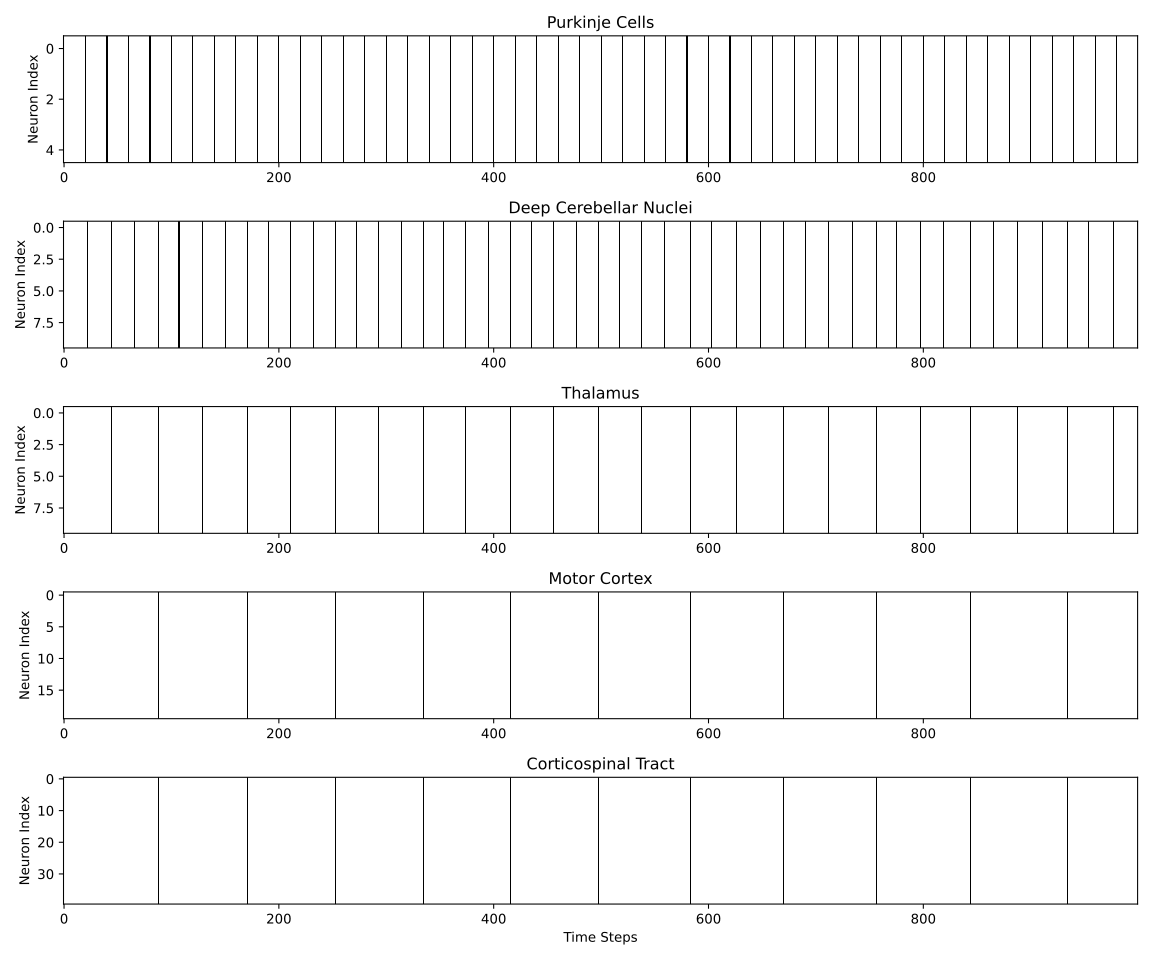

Source data for this figure (header and first rows):
Neuron Group, Neuron ID, Spike Count, Firing Rate (Hz), Burst Count
Purkinje, Purkinje 1, 49, 0.49, 49
Purkinje, Purkinje 2, 49, 0.49, 49
Purkinje, Purkinje 3, 49, 0.49, 49
Purkinje, Purkinje 4, 49, 0.49, 49
Purkinje, Purkinje 5, 49, 0.49, 49
DCN, DCN 1, 47, 0.47, 47
DCN, DCN 2, 47, 0.47, 47
DCN, DCN 3, 47, 0.47, 47
DCN, DCN 4, 47, 0.47, 47
DCN, DCN 5, 47, 0.47, 47
DCN, DCN 6, 47, 0.47, 47
DCN, DCN 7, 47, 0.47, 47
DCN, DCN 8, 47, 0.47, 47
DCN, DCN 9, 47, 0.47, 47
DCN, DCN 10, 47, 0.47, 47
Thalamus, Thalamus 1, 23, 0.23, 23
Thalamus, Thalamus 2, 23, 0.23, 23
Thalamus, Thalamus 3, 23, 0.23, 23
Thalamus, Thalamus 4, 23, 0.23, 23
Thalamus, Thalamus 5, 23, 0.23, 23
Thalamus, Thalamus 6, 23, 0.23, 23
Thalamus, Thalamus 7, 23, 0.23, 23
Thalamus, Thalamus 8, 23, 0.23, 23
Thalamus, Thalamus 9, 23, 0.23, 23
Thalamus, Thalamus 10, 23, 0.23, 23
MotorCortex, MotorCortex 1, 11, 0.11, 11
MotorCortex, MotorCortex 2, 11, 0.11, 11
MotorCortex, MotorCortex 3, 11, 0.11, 11
MotorCortex, MotorCortex 4, 11, 0.11, 11
MotorCortex, MotorCortex 5, 11, 0.11, 11
MotorCortex, MotorCortex 6, 11, 0.11, 11
MotorCortex, MotorCortex 7, 11, 0.11, 11
MotorCortex, MotorCortex 8, 11, 0.11, 11
MotorCortex, MotorCortex 9, 11, 0.11, 11
MotorCortex, MotorCortex 10, 11, 0.11, 11
MotorCortex, MotorCortex 11, 11, 0.11, 11
MotorCortex, MotorCortex 12, 11, 0.11, 11
MotorCortex, MotorCortex 13, 11, 0.11, 11
MotorCortex, MotorCortex 14, 11, 0.11, 11
MotorCortex, MotorCortex 15, 11, 0.11, 11
MotorCortex, MotorCortex 16, 11, 0.11, 11
MotorCortex, MotorCortex 17, 11, 0.11, 11
MotorCortex, MotorCortex 18, 11, 0.11, 11
MotorCortex, MotorCortex 19, 11, 0.11, 11
MotorCortex, MotorCortex 20, 11, 0.11, 11
Corticospinal, Corticospinal 1, 11, 0.11, 11
Corticospinal, Corticospinal 2, 11, 0.11, 11
Corticospinal, Corticospinal 3, 11, 0.11, 11
Corticospinal, Corticospinal 4, 11, 0.11, 11
Corticospinal, Corticospinal 5, 11, 0.11, 11
Corticospinal, Corticospinal 6, 11, 0.11, 11
Corticospinal, Corticospinal 7, 11, 0.11, 11
Corticospinal, Corticospinal 8, 11, 0.11, 11
Corticospinal, Corticospinal 9, 11, 0.11, 11
Corticospinal, Corticospinal 10, 11, 0.11, 11
Corticospinal, Corticospinal 11, 11, 0.11, 11
Corticospinal, Corticospinal 12, 11, 0.11, 11
Corticospinal, Corticospinal 13, 11, 0.11, 11
Corticospinal, Corticospinal 14, 11, 0.11, 11
Corticospinal, Corticospinal 15, 11, 0.11, 11
... 25 more rows
